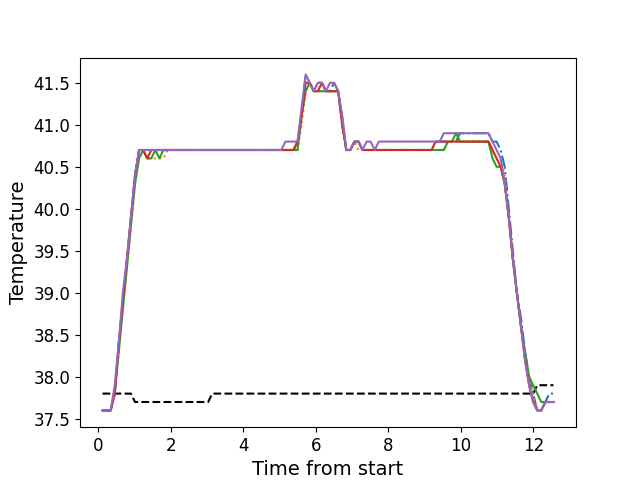

The data file committed next to this chart (first rows):
, times, neutral, z1, z2, z3, z4, z5
0, 0.1116, 37.8, 37.6, 37.6, 37.6, 37.6, 37.6
1, 0.2233, 37.8, 37.6, 37.6, 37.6, 37.6, 37.6
2, 0.3359, 37.8, 37.6, 37.6, 37.6, 37.6, 37.6
3, 0.4475, 37.8, 37.8, 37.8, 37.8, 37.8, 37.9
4, 0.5591, 37.8, 38.4, 38.3, 38.3, 38.4, 38.4
5, 0.6718, 37.8, 38.9, 38.9, 38.8, 38.9, 39.0
6, 0.7834, 37.8, 39.4, 39.3, 39.3, 39.4, 39.4
7, 0.896, 37.8, 39.9, 39.8, 39.8, 39.9, 39.9
8, 1.008, 37.7, 40.4, 40.3, 40.3, 40.4, 40.4
9, 1.12, 37.7, 40.7, 40.6, 40.6, 40.7, 40.7
10, 1.232, 37.7, 40.7, 40.7, 40.7, 40.7, 40.7
11, 1.345, 37.7, 40.7, 40.6, 40.6, 40.6, 40.7
12, 1.456, 37.7, 40.7, 40.6, 40.6, 40.7, 40.7
13, 1.568, 37.7, 40.7, 40.6, 40.7, 40.7, 40.7
14, 1.68, 37.7, 40.7, 40.6, 40.6, 40.7, 40.7
15, 1.792, 37.7, 40.7, 40.6, 40.7, 40.7, 40.7
16, 1.904, 37.7, 40.7, 40.7, 40.7, 40.7, 40.7
17, 2.017, 37.7, 40.7, 40.7, 40.7, 40.7, 40.7
18, 2.128, 37.7, 40.7, 40.7, 40.7, 40.7, 40.7
19, 2.241, 37.7, 40.7, 40.7, 40.7, 40.7, 40.7
20, 2.353, 37.7, 40.7, 40.7, 40.7, 40.7, 40.7
21, 2.465, 37.7, 40.7, 40.7, 40.7, 40.7, 40.7
22, 2.577, 37.7, 40.7, 40.7, 40.7, 40.7, 40.7
23, 2.689, 37.7, 40.7, 40.7, 40.7, 40.7, 40.7
24, 2.801, 37.7, 40.7, 40.7, 40.7, 40.7, 40.7
25, 2.913, 37.7, 40.7, 40.7, 40.7, 40.7, 40.7
26, 3.025, 37.7, 40.7, 40.7, 40.7, 40.7, 40.7
27, 3.137, 37.8, 40.7, 40.7, 40.7, 40.7, 40.7
28, 3.25, 37.8, 40.7, 40.7, 40.7, 40.7, 40.7
29, 3.361, 37.8, 40.7, 40.7, 40.7, 40.7, 40.7
30, 3.474, 37.8, 40.7, 40.7, 40.7, 40.7, 40.7
31, 3.585, 37.8, 40.7, 40.7, 40.7, 40.7, 40.7
32, 3.697, 37.8, 40.7, 40.7, 40.7, 40.7, 40.7
33, 3.809, 37.8, 40.7, 40.7, 40.7, 40.7, 40.7
34, 3.922, 37.8, 40.7, 40.7, 40.7, 40.7, 40.7
35, 4.033, 37.8, 40.7, 40.7, 40.7, 40.7, 40.7
36, 4.146, 37.8, 40.7, 40.7, 40.7, 40.7, 40.7
37, 4.258, 37.8, 40.7, 40.7, 40.7, 40.7, 40.7
38, 4.37, 37.8, 40.7, 40.7, 40.7, 40.7, 40.7
39, 4.482, 37.8, 40.7, 40.7, 40.7, 40.7, 40.7
40, 4.594, 37.8, 40.7, 40.7, 40.7, 40.7, 40.7
41, 4.706, 37.8, 40.7, 40.7, 40.7, 40.7, 40.7
42, 4.818, 37.8, 40.7, 40.7, 40.7, 40.7, 40.7
43, 4.931, 37.8, 40.7, 40.7, 40.7, 40.7, 40.7
44, 5.042, 37.8, 40.7, 40.7, 40.7, 40.7, 40.7
45, 5.155, 37.8, 40.7, 40.7, 40.7, 40.7, 40.8
46, 5.266, 37.8, 40.7, 40.7, 40.7, 40.7, 40.8
47, 5.379, 37.8, 40.7, 40.7, 40.7, 40.7, 40.8
48, 5.491, 37.8, 40.8, 40.7, 40.7, 40.8, 40.8
49, 5.602, 37.8, 41.1, 41.0, 41.1, 41.1, 41.2
50, 5.715, 37.8, 41.6, 41.4, 41.4, 41.5, 41.6
51, 5.827, 37.8, 41.5, 41.5, 41.5, 41.5, 41.5
52, 5.939, 37.8, 41.4, 41.4, 41.4, 41.4, 41.4
53, 6.051, 37.8, 41.5, 41.4, 41.4, 41.4, 41.5
54, 6.163, 37.8, 41.5, 41.4, 41.4, 41.5, 41.5
55, 6.275, 37.8, 41.4, 41.4, 41.4, 41.4, 41.4
56, 6.387, 37.8, 41.4, 41.4, 41.4, 41.4, 41.5
57, 6.499, 37.8, 41.5, 41.4, 41.4, 41.4, 41.5
58, 6.612, 37.8, 41.4, 41.4, 41.4, 41.4, 41.4
59, 6.723, 37.8, 41.0, 41.0, 41.1, 41.0, 41.1
... 52 more rows
